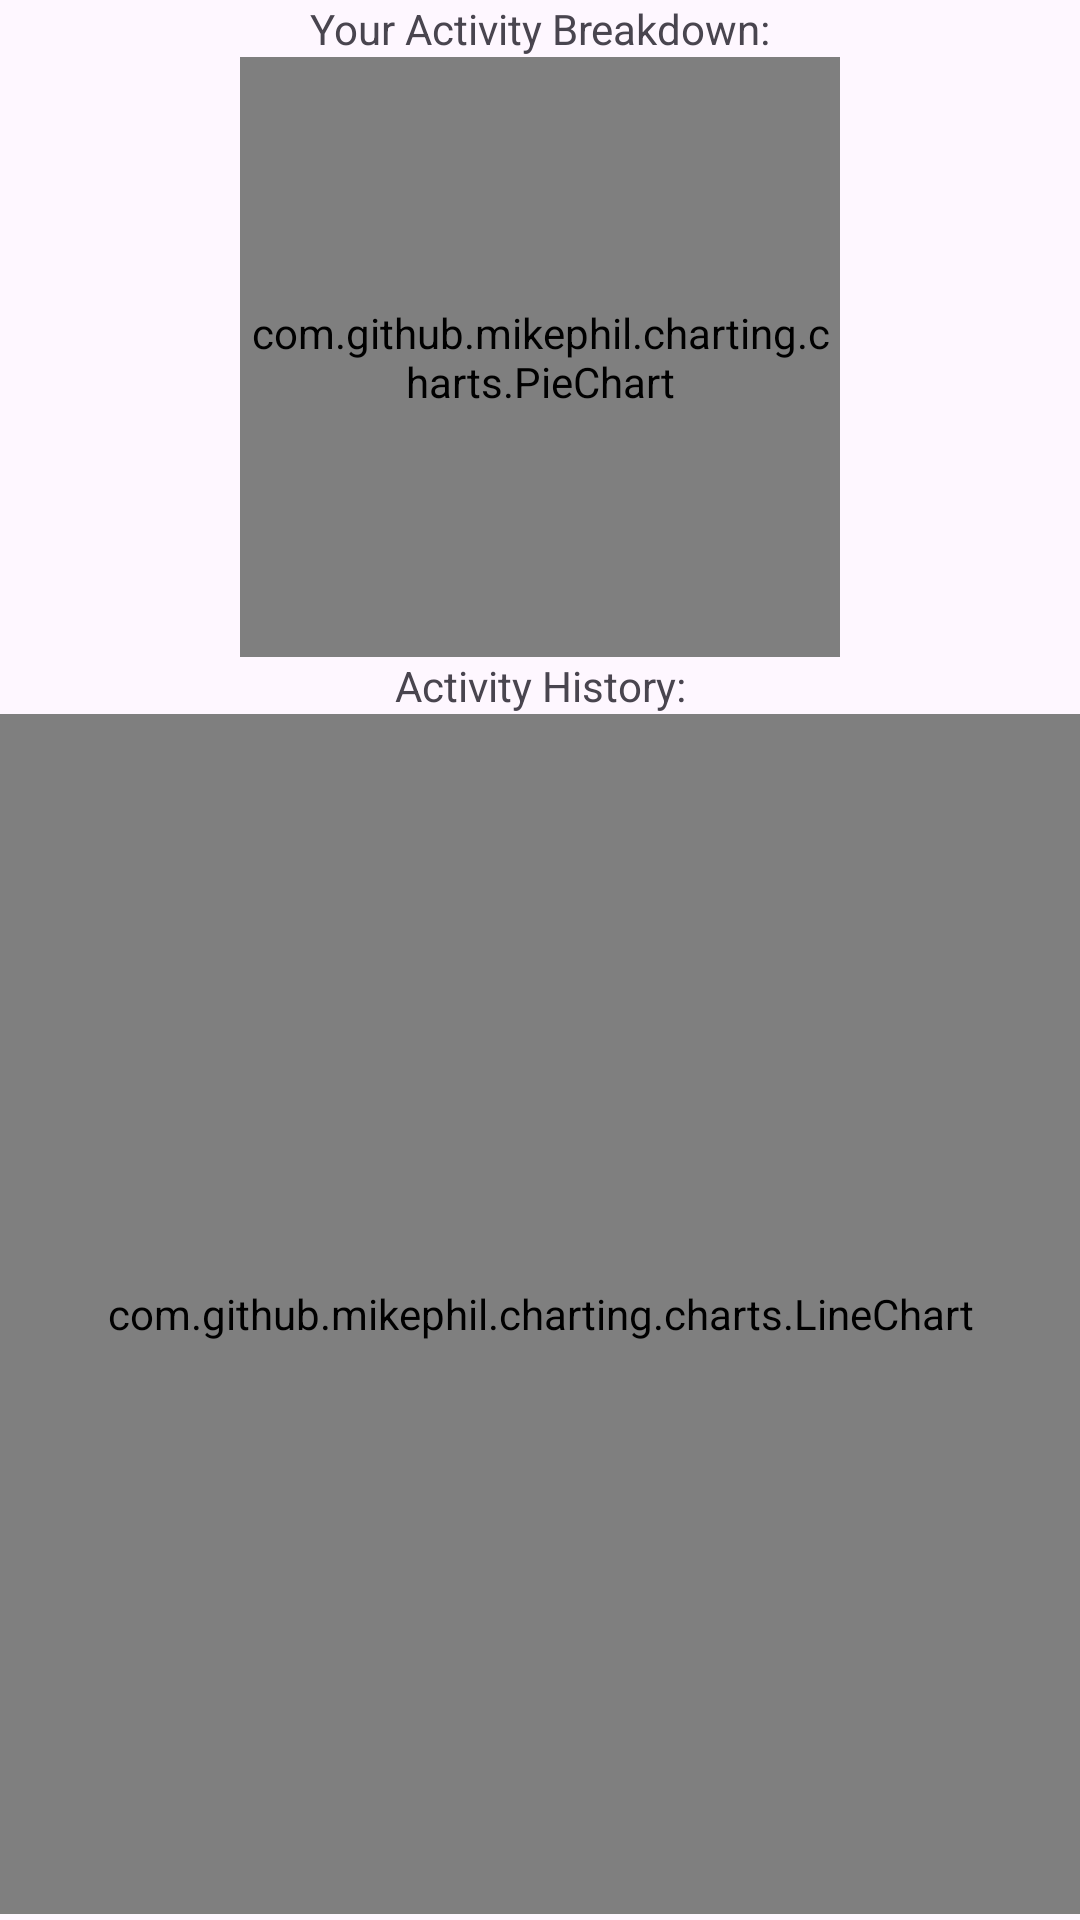

Reconstruct the res/layout file that produces this screen, plus the resources it refers to.
<!-- AndroidManifest.xml: application theme Theme.FitApp -->
<!-- res/layout/frag_user.xml -->
<?xml version="1.0" encoding="utf-8"?>
<androidx.constraintlayout.widget.ConstraintLayout xmlns:android="http://schemas.android.com/apk/res/android"
    xmlns:app="http://schemas.android.com/apk/res-auto"
    xmlns:tools="http://schemas.android.com/tools"
    android:layout_width="match_parent"
    android:layout_height="match_parent">

    <TextView
        android:id="@+id/breakdownLabel"
        android:layout_width="wrap_content"
        android:layout_height="wrap_content"
        android:text="Your Activity Breakdown:"
        app:layout_constraintEnd_toEndOf="parent"
        app:layout_constraintStart_toStartOf="parent"
        app:layout_constraintTop_toTopOf="parent" />

    <com.github.mikephil.charting.charts.PieChart
        android:id="@+id/pieChart"
        android:layout_width="200dp"
        android:layout_height="200dp"
        app:layout_constraintStart_toStartOf="parent"
        app:layout_constraintEnd_toEndOf="parent"
        app:layout_constraintTop_toBottomOf="@id/breakdownLabel"
        />

    <TextView
        android:id="@+id/historyLabel"
        android:layout_width="wrap_content"
        android:layout_height="wrap_content"
        android:text="Activity History:"
        app:layout_constraintEnd_toEndOf="parent"
        app:layout_constraintStart_toStartOf="parent"
        app:layout_constraintTop_toBottomOf="@+id/pieChart" />

    <com.github.mikephil.charting.charts.LineChart
        android:id="@+id/lineChart"
        android:layout_width="match_parent"
        android:layout_height="400dp"
        app:layout_constraintTop_toBottomOf="@id/historyLabel"
        />

    <ScrollView
        android:id="@+id/activityList"
        android:layout_width="409dp"
        android:layout_height="200dp"
        app:layout_constraintEnd_toEndOf="parent"
        app:layout_constraintStart_toStartOf="parent"
        app:layout_constraintTop_toBottomOf="@id/lineChart">

        <LinearLayout
            android:layout_width="match_parent"
            android:layout_height="wrap_content"
            android:orientation="vertical" />
    </ScrollView>

    <TextView
        android:id="@+id/timelineLabel"
        android:layout_width="wrap_content"
        android:layout_height="wrap_content"
        android:text="Timeline:"
        app:layout_constraintEnd_toEndOf="parent"
        app:layout_constraintStart_toStartOf="parent"
        app:layout_constraintTop_toBottomOf="@id/activityList" />

    <ImageView
        android:id="@+id/timelineContent"
        android:layout_width="300dp"
        android:layout_height="wrap_content"
        app:layout_constraintEnd_toEndOf="parent"
        app:layout_constraintStart_toStartOf="parent"
        app:layout_constraintTop_toBottomOf="@+id/timelineLabel"
        tools:srcCompat="@drawable/user" />

    <TextView
        android:id="@+id/favoritesLabel"
        android:layout_width="wrap_content"
        android:layout_height="wrap_content"
        android:text="Favorites:"
        app:layout_constraintEnd_toEndOf="parent"
        app:layout_constraintStart_toStartOf="parent"
        app:layout_constraintTop_toBottomOf="@+id/timelineContent" />

    <ScrollView
        android:id="@+id/favoritesList"
        android:layout_width="409dp"
        android:layout_height="200dp"
        app:layout_constraintEnd_toEndOf="parent"
        app:layout_constraintStart_toStartOf="parent"
        app:layout_constraintTop_toBottomOf="@id/favoritesLabel">

        <LinearLayout
            android:layout_width="match_parent"
            android:layout_height="wrap_content"
            android:orientation="vertical" />
    </ScrollView>


</androidx.constraintlayout.widget.ConstraintLayout>
<!-- resources referenced by this layout -->
<resources>
  <style name="Theme.FitApp" parent="Base.Theme.FitApp" />
  <style name="Base.Theme.FitApp" parent="Theme.Material3.DayNight.NoActionBar" />
</resources>
